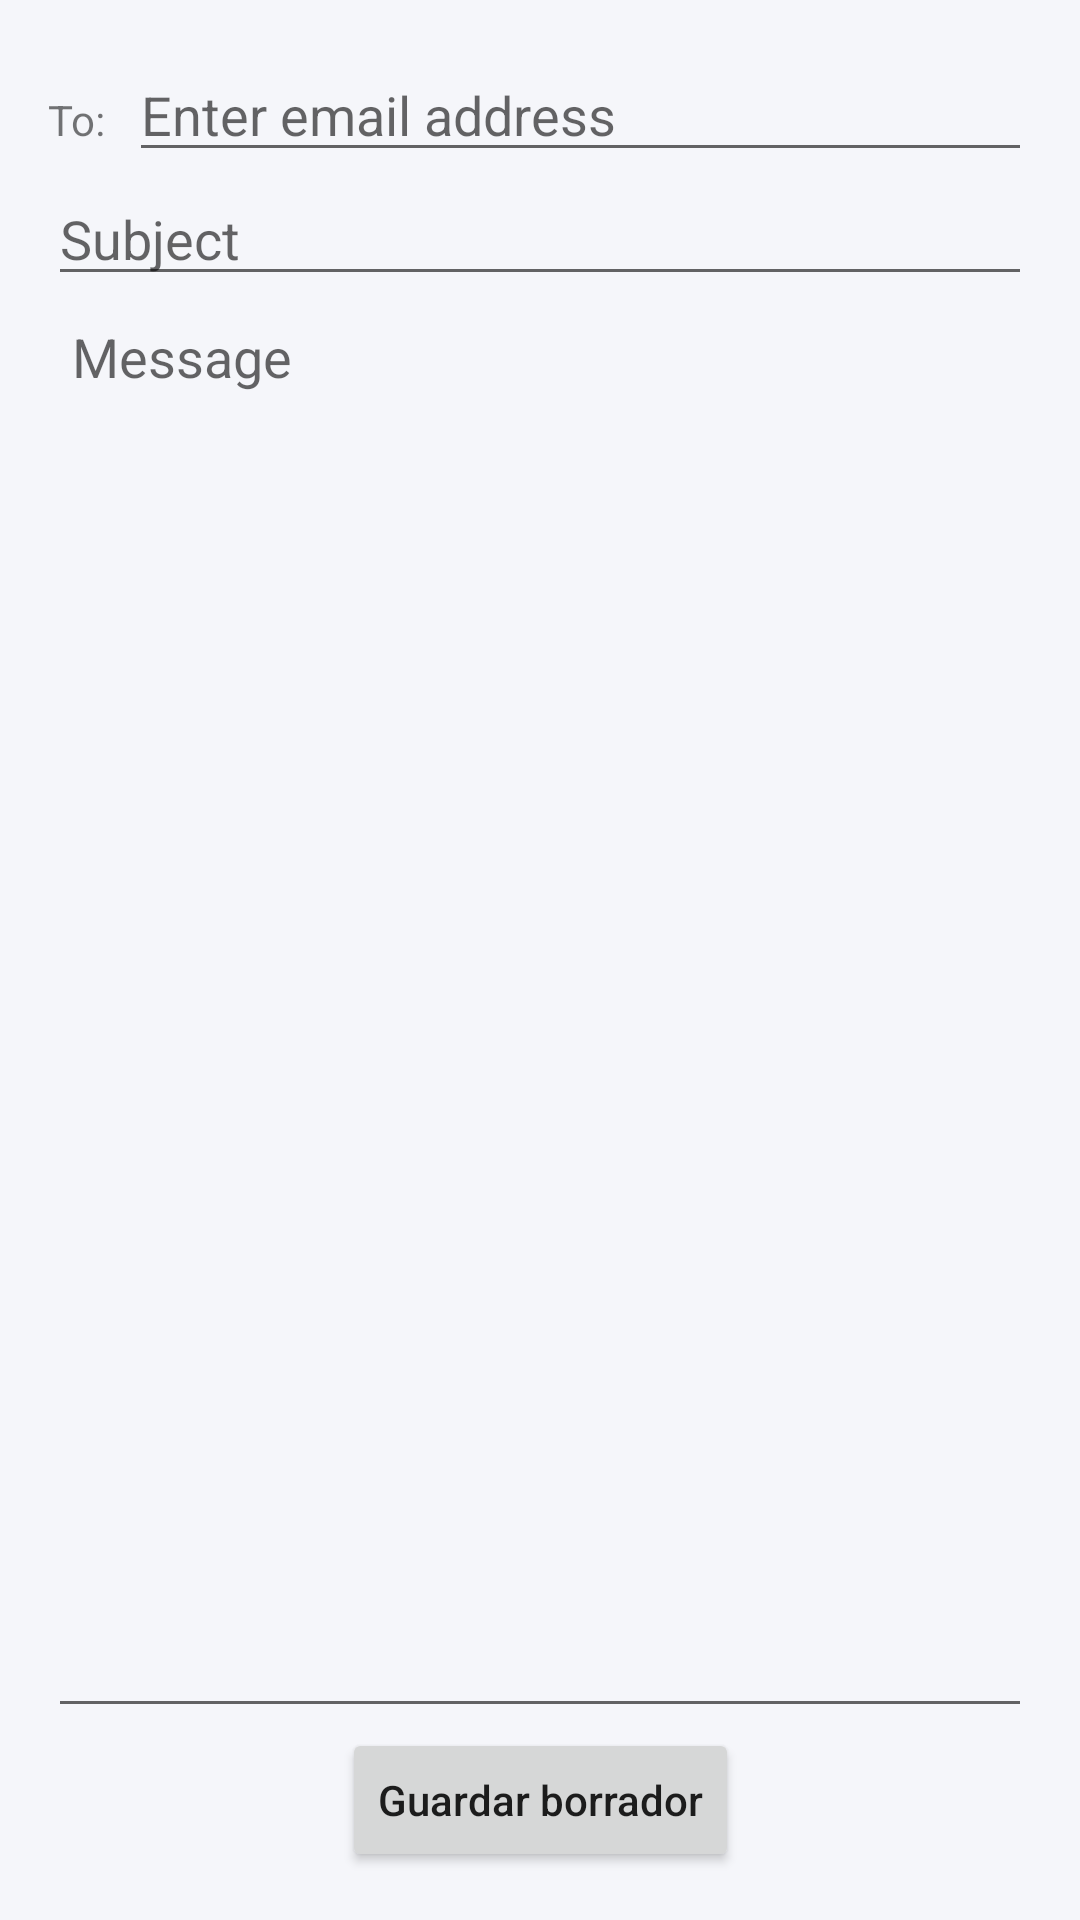

Layout XML and referenced resources for this Android screen:
<!-- AndroidManifest.xml: application theme Theme.CursosVirtuales -->
<!-- res/layout/cl_activity_email.xml -->
<?xml version="1.0" encoding="utf-8"?>
<androidx.constraintlayout.widget.ConstraintLayout xmlns:android="http://schemas.android.com/apk/res/android"
    xmlns:app="http://schemas.android.com/apk/res-auto" android:layout_width="match_parent"
    android:layout_height="match_parent" android:padding="16dp">
    <TextView android:id="@+id/cl_to_label" android:layout_width="wrap_content" android:layout_height="wrap_content"
        android:text="@string/cl_to_label" app:layout_constraintStart_toStartOf="parent"
        app:layout_constraintBaseline_toBaselineOf="@id/cl_email_address" />
    <EditText android:id="@+id/cl_email_address" android:layout_width="0dp" android:layout_height="wrap_content"
        android:layout_marginStart="8dp" android:hint="@string/cl_email_hint" android:inputType="textEmailAddress"
        android:autofillHints="emailAddress" app:layout_constraintTop_toTopOf="parent"
        app:layout_constraintStart_toEndOf="@id/cl_to_label" app:layout_constraintEnd_toEndOf="parent" />
    <EditText android:id="@+id/cl_subject" android:layout_width="0dp" android:layout_height="wrap_content"
        android:hint="@string/cl_subject_hint" android:inputType="textCapSentences"
        app:layout_constraintTop_toBottomOf="@id/cl_email_address" app:layout_constraintStart_toStartOf="parent"
        app:layout_constraintEnd_toEndOf="parent" />
    <EditText android:id="@+id/cl_message" android:layout_width="0dp" android:layout_height="0dp"
        android:hint="@string/cl_message_hint" android:gravity="top|start"
        android:inputType="textCapSentences|textMultiLine" android:padding="8dp"
        app:layout_constraintTop_toBottomOf="@id/cl_subject" app:layout_constraintBottom_toTopOf="@id/cl_send"
        app:layout_constraintStart_toStartOf="parent" app:layout_constraintEnd_toEndOf="parent" />
    <Button android:id="@+id/cl_send" android:layout_width="wrap_content" android:layout_height="wrap_content"
        android:text="@string/cl_send" android:textAllCaps="false" app:layout_constraintBottom_toBottomOf="parent"
        app:layout_constraintStart_toStartOf="parent" app:layout_constraintEnd_toEndOf="parent" />
</androidx.constraintlayout.widget.ConstraintLayout>
<!-- resources referenced by this layout -->
<resources>
  <string name="cl_email_hint">Enter email address</string>
  <string name="cl_message_hint">Message</string>
  <string name="cl_send">Guardar borrador</string>
  <string name="cl_subject_hint">Subject</string>
  <string name="cl_to_label">To:</string>
  <style name="Theme.CursosVirtuales" parent="Theme.MaterialComponents.DayNight.NoActionBar">
          <item name="colorPrimary">@color/brand_primary</item>
          <item name="colorPrimaryDark">@color/brand_primary_dark</item>
          <item name="colorAccent">@color/brand_accent</item>
          <item name="android:windowBackground">@color/background</item>
          <item name="android:statusBarColor">@color/brand_primary_dark</item>
      </style>
  <color name="brand_primary">#2E7D32</color>
  <color name="brand_primary_dark">#1B5E20</color>
  <color name="brand_accent">#FFC107</color>
  <color name="background">#F5F6FA</color>
</resources>
